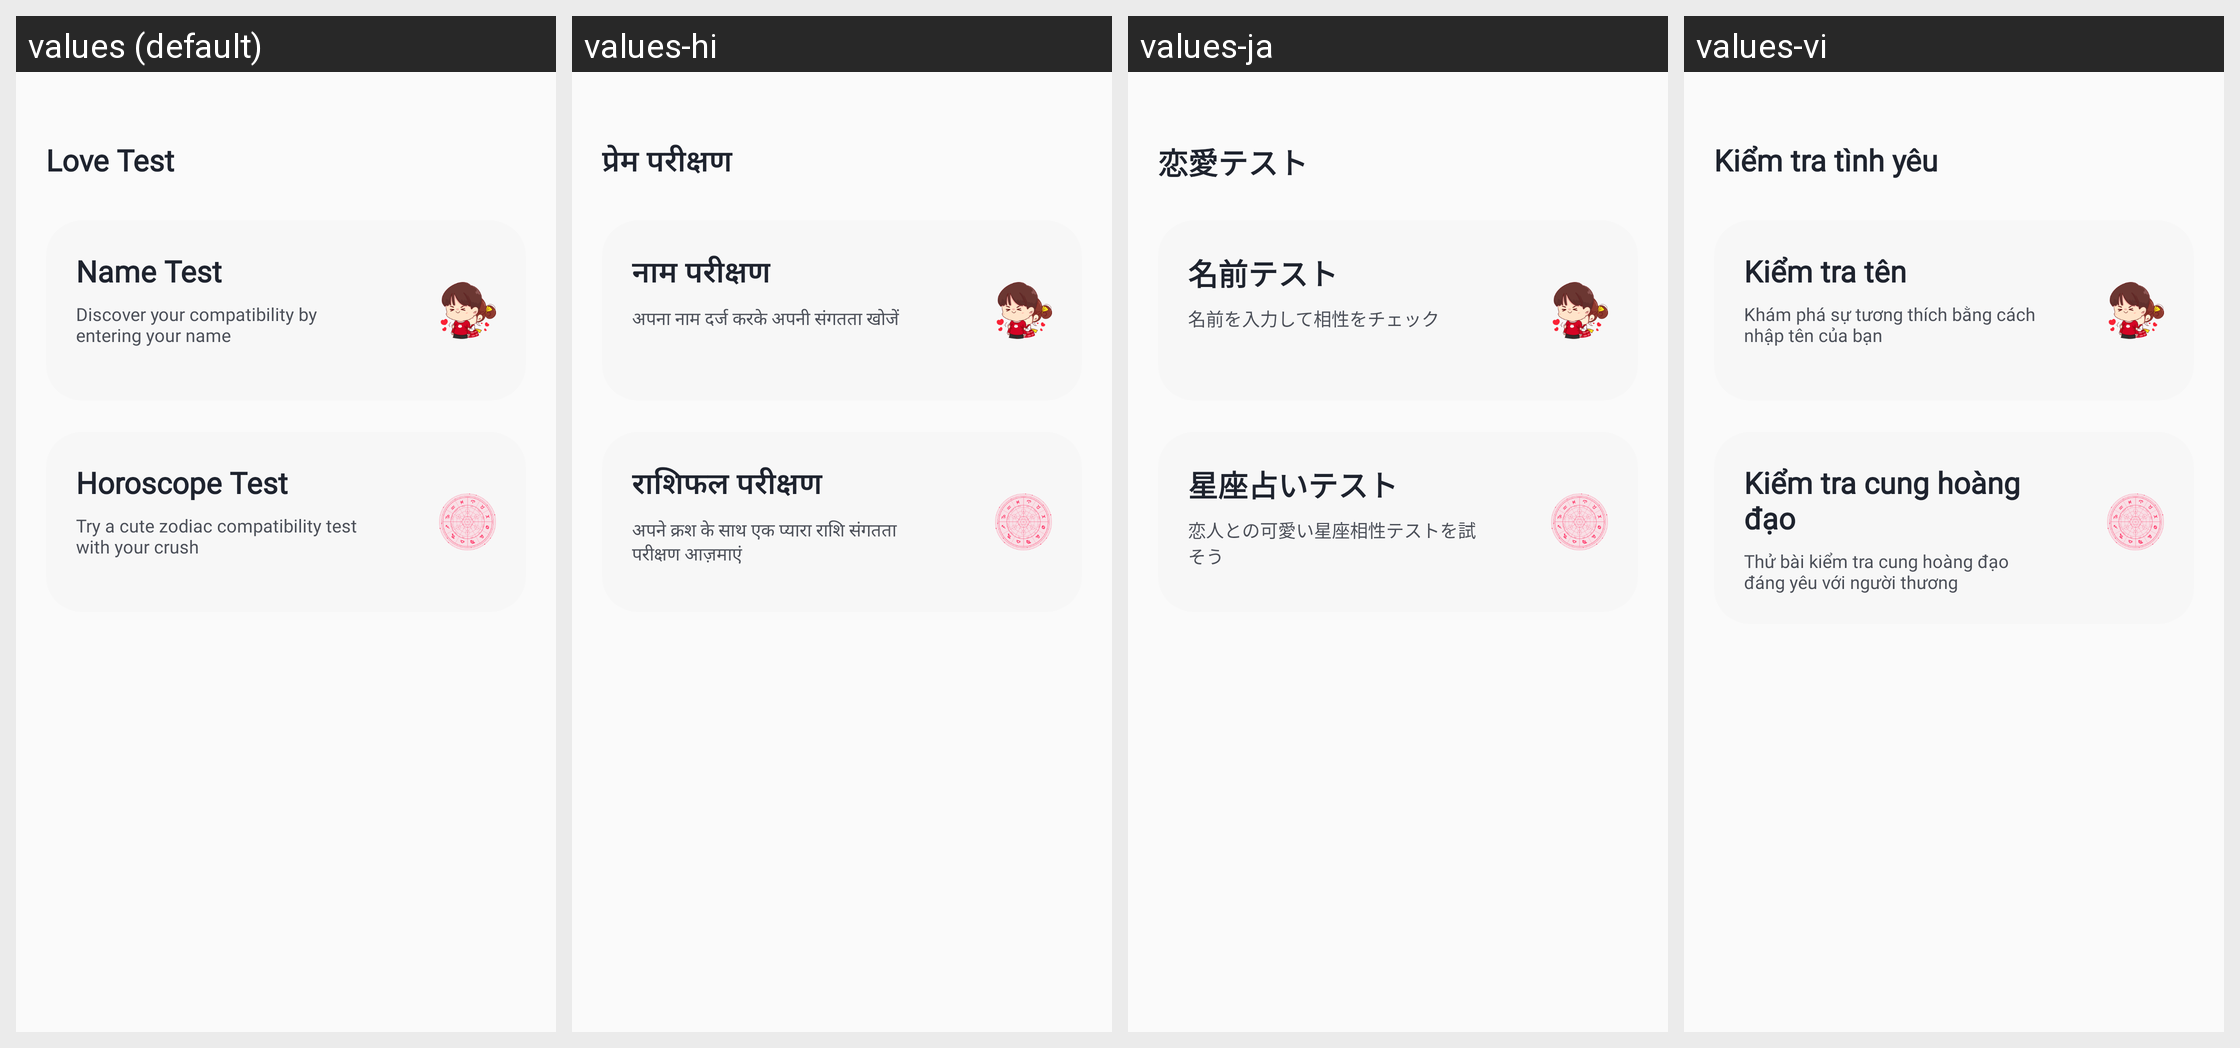

Strings drawn on this Android screen and how each of the app's shown locales translates them:
Android screen res/layout/fragment_love_test.xml rendered under 4 locales, left to right: values (default), values-hi, values-ja, values-vi. Device: Nexus 5 (rendered at 1080×1920; each locale shown at half size, 540×960, under a caption strip naming it); theme Theme.AppLove.
Other locales in the repository, not shown: values-de, values-es, values-fr, values-in, values-pt.
Strings drawn on this screen, with the default value and each locale's value (text and hints the layout hard-codes, and strings that could not be matched under every locale, appear in the picture but are not listed):

love_test
  values: Love Test
  values-hi: प्रेम परीक्षण
  values-ja: 恋愛テスト
  values-vi: Kiểm tra tình yêu

name_test
  values: Name Test
  values-hi: नाम परीक्षण
  values-ja: 名前テスト
  values-vi: Kiểm tra tên

name_test_desc
  values: Discover your compatibility by entering your name
  values-hi: अपना नाम दर्ज करके अपनी संगतता खोजें
  values-ja: 名前を入力して相性をチェック
  values-vi: Khám phá sự tương thích bằng cách nhập tên của bạn

horoscope_test
  values: Horoscope Test
  values-hi: राशिफल परीक्षण
  values-ja: 星座占いテスト
  values-vi: Kiểm tra cung hoàng đạo

horoscope_test_desc
  values: Try a cute zodiac compatibility test with your crush
  values-hi: अपने क्रश के साथ एक प्यारा राशि संगतता परीक्षण आज़माएं
  values-ja: 恋人との可愛い星座相性テストを試そう
  values-vi: Thử bài kiểm tra cung hoàng đạo đáng yêu với người thương
